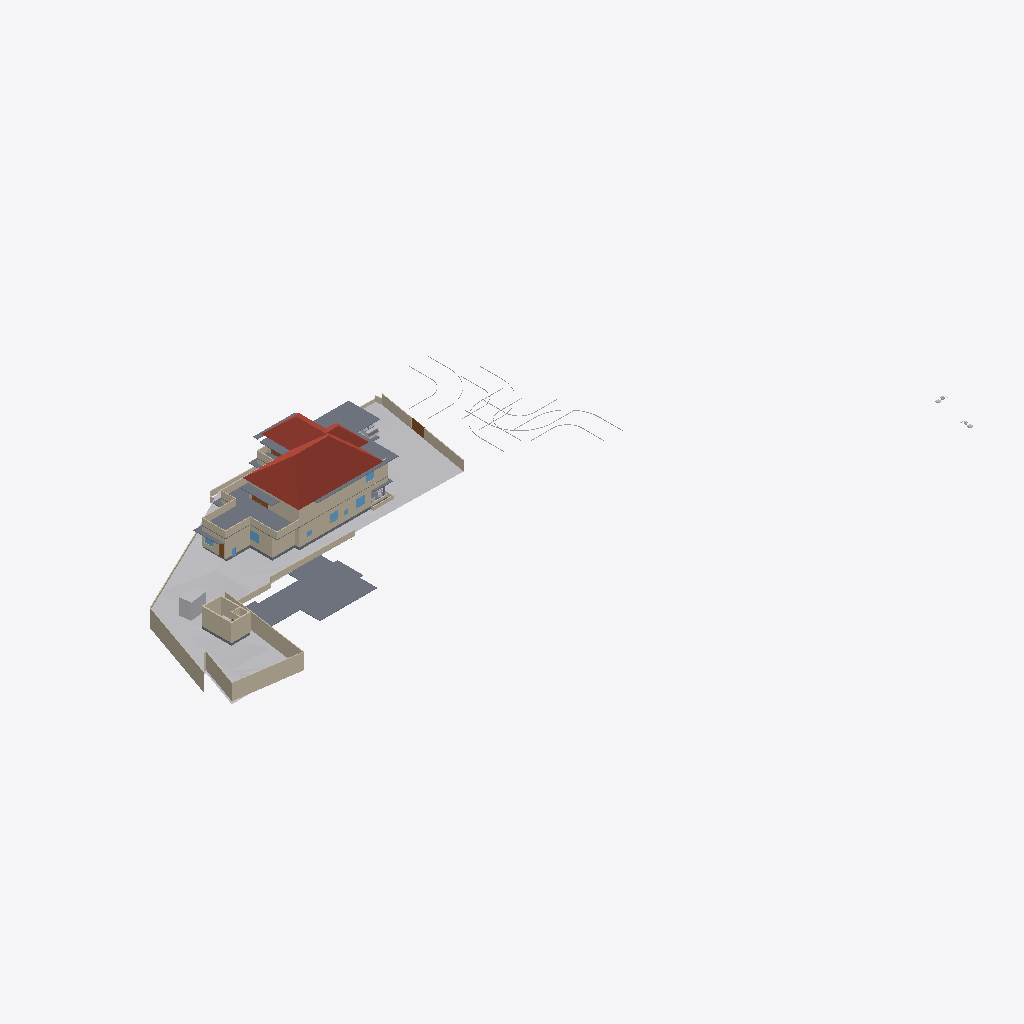
Isometric view of an IFC building model (IFC-SPF (STEP), schema IFC4X3, length unit metre), seen from the south-west, elements coloured by IFC class: 40 walls (beige), 14 slabs (grey), 9 other elements (light grey), 6 windows (light blue), 4 doors (brown), 3 roofs (red-brown).
Extent 116.3 m × 63.5 m × 24.9 m (x, y, z). Storeys (8): Road Level at 0.00 m; Concept at 0.00 m; Existing at 0.00 m; Roof at 0.00 m; Area at 0.00 m; Car Porch at 0.00 m; GF at 0.85 m; FF at 3.85 m. Elements (366): 116 IfcWall, 93 IfcFurniture, 44 IfcBuildingElementProxy, 32 IfcDoor, 22 IfcWindow, 21 IfcSanitaryTerminal, 18 IfcSlab, 6 IfcStairFlight, 5 IfcColumn, 3 IfcRoof, 3 IfcVehicle, 2 IfcGeographicElement.

HEADER;
FILE_DESCRIPTION(('ViewDefinition[DesignTransferView]'),'2;1');
FILE_NAME('Jailani.ifc','2026-01-15T18:12:43+05:30',(''),(''),'IfcOpenShell 0.8.4','Bonsai 0.8.4','Nobody');
FILE_SCHEMA(('IFC4X3'));
ENDSEC;
DATA;
#1=IFCPROJECT('1rEyq$MlvDVO9q4X_6O_vh',$,'My Project',$,$,$,$,(#14,#26),#9);
#31=IFCSITE('2ymv4STDrDCBgdvlSnG91s',$,'My Site',$,$,#54,$,$,$,(8,52,49,300000),(76,38,36,300000),20.0,$,$);
#37=IFCBUILDING('0WCwdFWaT3fvN6dYFJV0G3',$,'My Building',$,$,#60,$,$,$,$,$,$);
#43=IFCBUILDINGSTOREY('3glIUxBxj019WI9WL2_LBp',$,'Road Level',$,$,#66,$,$,$,$);
#2091=IFCBUILDINGSTOREY('0gksAyAJzF1eVdNHxF82jx',$,'GF',$,$,#193753,$,$,$,$);
#9684=IFCBUILDINGSTOREY('0GW8AoQ6z9OfFkHNDnUrmB',$,'FF',$,$,#192218,$,$,$,$);
#36449=IFCBUILDINGSTOREY('08MXqDc890wx$ikiXcsfjl',$,'Concept',$,$,#36465,$,$,$,$);
#37612=IFCBUILDINGSTOREY('3FqJSqHaz8MQtwN4CzJUgT',$,'Existing',$,$,#37627,$,$,$,$);
#39460=IFCBUILDINGSTOREY('2$v9ldK6P2VucsJp$wo$TV',$,'Roof',$,$,#39475,$,$,$,$);
#119304=IFCBUILDINGSTOREY('0qBaI9Ey94591kdt6C2Jnr',$,'Area',$,$,#119319,$,$,$,$);
#129129=IFCBUILDINGSTOREY('3kIur_wS960wa7BjgB$p1C',$,'Car Porch',$,$,#129145,$,$,$,$);
#1788=IFCGEOGRAPHICELEMENT('2G7_FUH1TFnfA2p0BceQCt',$,'Site',$,$,#100204,#1804,$,.TERRAIN.);
#144440=IFCROOF('0oMU0R$P993hWI_IvlftrS',$,'Hometheatre',$,$,#189277,#144446,$,.HIP_ROOF.);
#76545=IFCSLAB('2aCiXPnYz8$gA8qCOugHjJ',$,'Slab',$,$,#129097,#76566,$,$);
#180078=IFCSLAB('1skQYh0W5DWfCNPJm9rd2U',$,'Slab',$,$,#192323,#180099,$,$);
#2607=IFCWALL('0hLi5deXP5Zfo$NOtNZznY',$,'Wall',$,$,#112989,#2613,$,$);
#89125=IFCROOF('3QG_sn$6D8wh3KWg2rDEP$',$,'Hometheatre',$,$,#189272,#89131,$,.HIP_ROOF.);
#121662=IFCWALL('1BWH$vHq53de7ALB12b4Gj',$,'Wall',$,$,#193988,#121673,$,$);
#2532=IFCWALL('2uoMgyRXTBJAXpnQJxkX2y',$,'Wall',$,$,#113095,#2538,$,$);
#75549=IFCWALL('36oGwTk25DYRf$Ld17aTG9',$,'Wall',$,$,#192298,#75560,$,$);
#172517=IFCSLAB('1UPh17rjP9bRMJ5e6behtP',$,'Slab',$,$,#172705,#172538,$,$);
#2632=IFCWALL('1hiIP0I5r0ZAybbUAFoviW',$,'Wall',$,$,#112940,#2638,$,$);
#2407=IFCWALL('1wqYISk15EtxPgF1WYwVVh',$,'Wall',$,$,#100330,#2413,$,$);
#4239=IFCBUILDINGELEMENTPROXY('3q7lNd2p17oe3AMat8N37d',$,'Toilet 2',$,$,#81645,#4249,$,.COMPLEX.);
#86840=IFCWALL('1zaCosLNjApxxIMARr_CVV',$,'Wall',$,$,#193803,#86851,$,$);
#3433=IFCWALL('2gqgdNokT89Rrmjq1x$gkt',$,'Wall',$,$,#35105,#3444,$,$);
#188918=IFCSLAB('12_bjLeTzCHBEQ_fbYWelk',$,'Slab',$,$,#189287,#188939,$,$);
#2582=IFCWALL('3AhfTEAr96zBOu2JT1DiVf',$,'Wall',$,$,#113113,#2588,$,$);
#75308=IFCWALL('0aRmjp_Qf6AeBX3Xe9lqsI',$,'Wall',$,$,#193958,#75319,$,$);
#75749=IFCWALL('1qpZbrDrHDMOOsMiFqSj$3',$,'Wall',$,$,#192308,#75760,$,$);
#40902=IFCROOF('0NQmnSdgH4pOZ3l6AOOmoo',$,'Hometheatre',$,$,#189267,#40908,$,.HIP_ROOF.);
#4726=IFCSLAB('2FiUBYKgX14Ok5pfpzPww9',$,'Slab',$,$,#193793,#4737,$,$);
#101839=IFCWALL('05GeNlEqH0efYPT5LNcXVO',$,'Wall',$,$,#193808,#101850,$,$);
#190509=IFCSLAB('0M2GVzfEDEn8zQQJaCsHcY',$,'Slab',$,$,#192815,#190530,$,$);
#158962=IFCWALL('24bCON1JDEwhGT_2QXEr30',$,'Wall',$,$,#194158,#158974,$,$);
#185235=IFCWALL('3$hjpD4uv8lejQEN1Fheqk',$,'Wall',$,$,#194233,#185246,$,$);
#193206=IFCSLAB('1oEFBsERz6lhr6EWafW6x9',$,'Slab',$,$,#193466,#193227,$,$);
#86870=IFCWALL('1_fX$FEwXFLOJR8rOkkV$4',$,'Wall',$,$,#193798,#86881,$,$);
#187554=IFCSLAB('3VSR8Cqer27g52UuWYSfc7',$,'Slab',$,$,#189282,#187575,$,$);
#169999=IFCWALL('2ER1oVrAXCa8fo5GRNfXco',$,'Wall',$,$,#194583,#170010,$,$);
#181618=IFCWALL('3tn5zRjnL9mukCkae_MZFc',$,'Wall',$,$,#192348,#181629,$,$);
#3190=IFCWALL('193oymhqH3WPw9ieWVOFsJ',$,'Wall',$,$,#36281,#3201,$,$);
#138622=IFCWALL('2LHcj1KGz7XBlZdHzmycO4',$,'Wall',$,$,#192333,#138633,$,$);
#192096=IFCSLAB('1D7LF2WA13cBXiPdKsXjJg',$,'Slab',$,$,#192820,#192117,$,$);
#2381=IFCWALL('2ukC8AQQP85Rb_ZeT84bZY',$,'Wall',$,$,#112883,#2388,$,$);
#181545=IFCWALL('1aCPQroBHCM8OFaC4aMxaa',$,'Wall',$,$,#192338,#181556,$,$);
#86943=IFCWALL('2f2pLvPszF0xVQvVxkOD$B',$,'Wall',$,$,#193813,#86954,$,$);
#181588=IFCWALL('2ov10n92H22hZgofOL4xAD',$,'Wall',$,$,#192343,#181599,$,$);
#181853=IFCWALL('2EPmQbCtXEZfIxRL2oDMf2',$,'Wall',$,$,#192388,#181864,$,$);
#138679=IFCWALL('0fLQKKdFD4Xw5zTdyOB_Hj',$,'Wall',$,$,#192328,#138690,$,$);
#2507=IFCWALL('0zjDgr1wL5mfJb$oJ72rHP',$,'Wall',$,$,#112971,#2513,$,$);
#145566=IFCVEHICLE('0GR5tKgTv9_RA8i68F_qsM',$,'Vehicle',$,$,#162447,#145579,$,$);
#155538=IFCDOOR('3l3X70xTXBjQnx5gSd3ShY',$,'Door',$,$,#172391,#155595,$,$,$,$,$,$);
#189155=IFCWALL('1z$d9FEUH6vw7A2IyxUU2K',$,'Wall',$,$,#194248,#189166,$,$);
#42055=IFCBUILDINGELEMENTPROXY('3wwYmhSjv9weqNYZfzH9xT',$,'BuildingElementProxy',$,$,#88413,#42068,$,$);
#43017=IFCBUILDINGELEMENTPROXY('3aYsPRn39B_hfstnZLeJpy',$,'BuildingElementProxy',$,$,#88418,#43030,$,$);
#44400=IFCGEOGRAPHICELEMENT('1ijp4spyP8GBGp3uN8hwYJ',$,'Grass',$,$,#193788,#44410,$,.VEGETATION.);
#119444=IFCSLAB('1HaPt$rVH898ahLpgi_hqp',$,'Slab',$,$,#121464,#119465,$,$);
#183087=IFCWALL('1_xe4Hzxf1gwKwSbKbx8K0',$,'Wall',$,$,#192498,#183098,$,$);
#191199=IFCWALL('0Vk$wY2Nv1fulZ__S0LbB2',$,'Wall',$,$,#194298,#191210,$,$);
#41753=IFCBUILDINGELEMENTPROXY('1GRKmkjDv94ej3zzovNSwP',$,'BuildingElementProxy',$,$,#104093,#41766,$,$);
#181786=IFCWALL('10Acf5fcLCPO5Pyoea0zRp',$,'Wall',$,$,#192353,#181797,$,$);
#45469=IFCBUILDINGELEMENTPROXY('0b4nwe_Ur2p96W4WE_ytTz',$,'BuildingElementProxy',$,$,#88423,#45482,$,$);
#41969=IFCBUILDINGELEMENTPROXY('34CNFuP7L4$g0jXxUngOCu',$,'BuildingElementProxy',$,$,#88408,#41982,$,$);
#181392=IFCWINDOW('3QYatGhFPAF80GvD_JUE2S',$,'Window',$,$,#185563,#181405,$,$,$,$,$,$);
#189656=IFCWINDOW('2o6Jg7SvTClPv7E46AnFQP',$,'Window',$,$,#189759,#189669,$,$,$,$,$,$);
#188219=IFCWALL('3PC4vlwv15EvzYiA1q1aEs',$,'Wall',$,$,#194223,#188230,$,$);
#190189=IFCDOOR('14JFOVVtb8U8PElS4DGU1h',$,'Door',$,$,#190242,#190202,$,$,$,$,$,$);
#192856=IFCSLAB('2VPuFNKJDBPhZlZtN4Tg6e',$,'Slab',$,$,#194313,#192877,$,$);
#173900=IFCWALL('1wQ8lQeKrBovU8E1ANCj4Y',$,'Wall',$,$,#194163,#173912,$,$);
#181446=IFCWINDOW('1wTXgQa4H1sQShfQVM$Cap',$,'Window',$,$,#185410,#181459,$,$,$,$,$,$);
#172706=IFCSLAB('0bvxc6e7H8xvk4Y7S5K3gI',$,'Slab',$,$,#172948,#172727,$,$);
#194349=IFCDOOR('3D4VsqSK1DNQ4pLPeVLk93',$,'Door',$,$,#194827,#194357,$,$,$,$,$,$);
#127597=IFCWINDOW('2hC8JKHo5CiwkILgU7m0Op',$,'Window',$,$,#178816,#127610,$,$,$,$,$,$);
#177331=IFCSLAB('36gMpwiePFFhc27jCaqGKB',$,'Slab',$,$,#192313,#177352,$,$);
#2457=IFCWALL('38EbZ7mAL5TfofCc1aVwCP',$,'Wall',$,$,#113131,#2463,$,$);
#191588=IFCWALL('229ErYH8n4XfpvjMAHTNsk',$,'Wall',$,$,#194323,#191599,$,$);
#183118=IFCWALL('1rwGuo5YDE0wEeSbaGvNQb',$,'Wall',$,$,#192383,#183129,$,$);
#119479=IFCWALL('2yBFWzyVzE4fLPhSDgAm7T',$,'Wall',$,$,#193823,#119490,$,$);
#2432=IFCWALL('1qBEh3Vc9ECAZABChTAhje',$,'Wall',$,$,#149456,#2438,$,$);
#128974=IFCSLAB('2I4mMTtdz3heLV_7wIuT8I',$,'Slab',$,$,#192303,#129060,$,$);
#86900=IFCWALL('1aeQ_VI9P6Kxd7IMz03byN',$,'Wall',$,$,#193818,#86911,$,$);
#189760=IFCWINDOW('3KqVH8acD8jfKNlS$shPWC',$,'Window',$,$,#194565,#189773,$,$,$,$,$,$);
#2557=IFCWALL('1jgfO0WGDDYQvoMLTOy$x_',$,'Wall',$,$,#113185,#2563,$,$);
#190243=IFCDOOR('1SQotyfhX6I8MvonYNoTf4',$,'Door',$,$,#193446,#190256,$,$,$,$,$,$);
#124871=IFCWINDOW('2Gk$RfXIH6VQ6oTAv7lVpd',$,'Window',$,$,#192223,#124879,$,$,$,$,$,$);
#187676=IFCWALL('1u9KTprRb9H9rDaj6ApTKI',$,'Wall',$,$,#194208,#187687,$,$);
ENDSEC;
